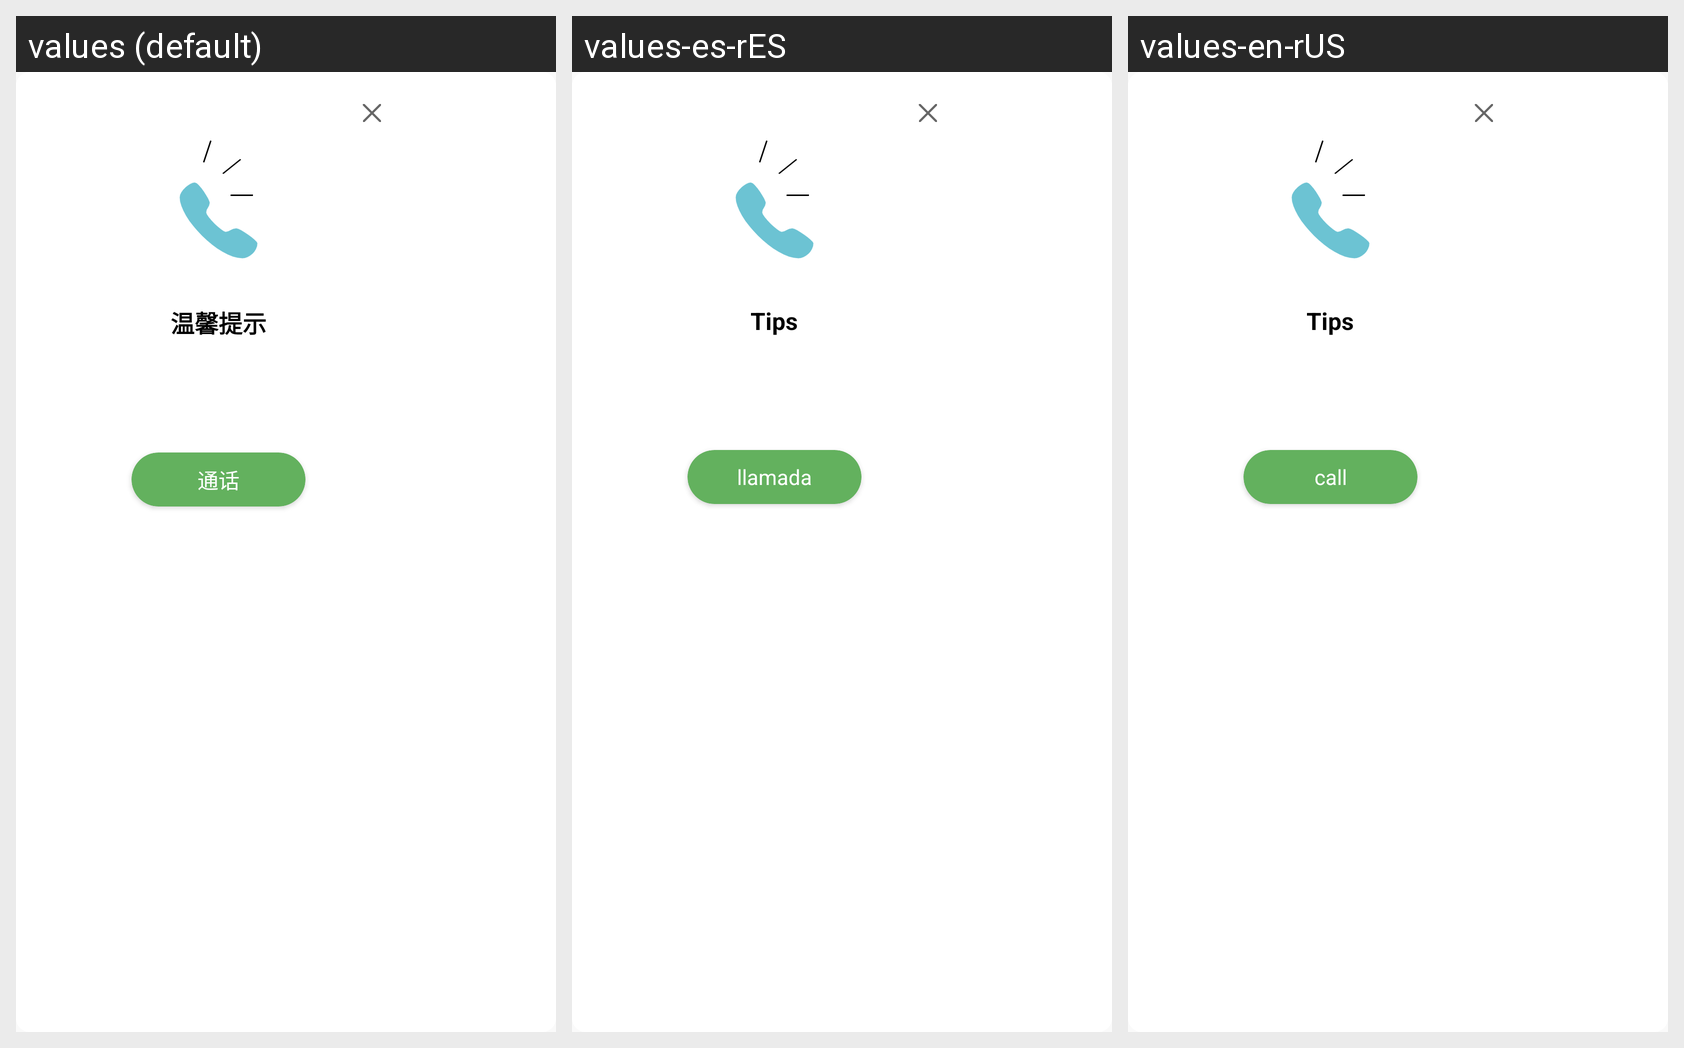

For this localized Android screen grid, give each drawn string resource with its value in every locale shown.
Android screen res/layout/view_customer_service.xml rendered under 3 locales, left to right: values (default), values-es-rES, values-en-rUS. Device: Nexus 5 (rendered at 1080×1920; each locale shown at half size, 540×960, under a caption strip naming it); theme AppTheme.
Strings drawn on this screen, with the default value and each locale's value (text and hints the layout hard-codes, and strings that could not be matched under every locale, appear in the picture but are not listed):

Tips
  values: 温馨提示
  values-es-rES: Tips
  values-en-rUS: Tips

call
  values: 通话
  values-es-rES: llamada
  values-en-rUS: call
